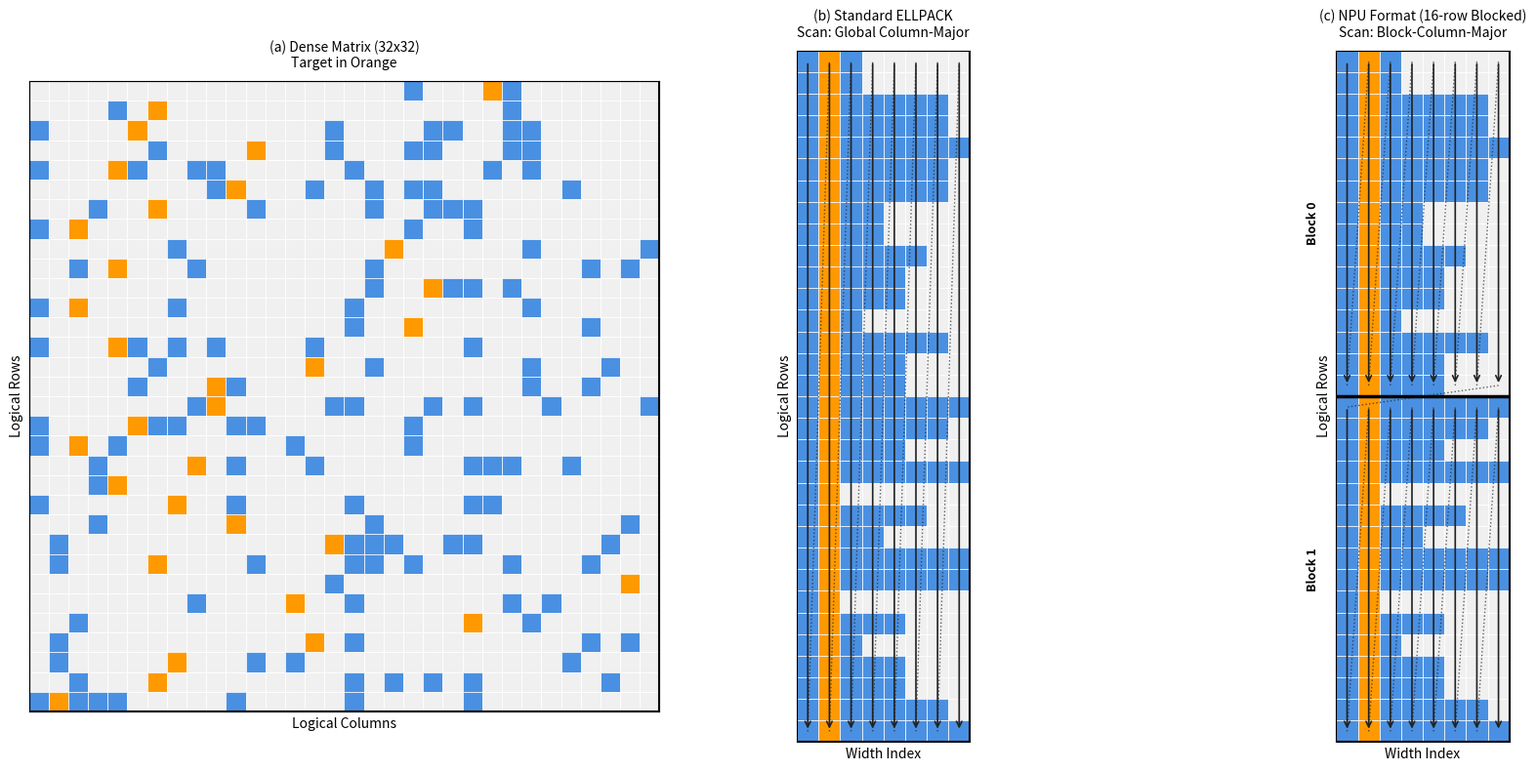

Write Python code to recreate this figure.
import matplotlib.pyplot as plt
import matplotlib.patches as patches
import numpy as np

# ==========================================
# 1. 設定
# ==========================================
ROWS = 32       # 行数
COLS = 32       # 列数
ELL_WIDTH = 8   # ELLの幅
BLOCK_SIZE = 16 # NPUのブロックサイズ

# カラー設定
C_EMPTY = '#f0f0f0' # 空（グレー）
C_NZ    = '#4a90e2' # 通常の非ゼロ（青）
C_TG    = '#ff9900' # ターゲット（2番目の要素・橙）
C_GRID  = 'white'   # グリッド線

# 線の設定
ARROW_COLOR = '#222222'
LINE_WIDTH_SOLID = 1.2    # 矢印の太さ
LINE_WIDTH_DOTTED = 1.0   # 遷移線の太さ
BLOCK_LINE_WIDTH = 2.5    # ブロック区切り線の太さ（太い実線）

# ==========================================
# 2. データ生成
# ==========================================
np.random.seed(99) # シード固定

dense_map = {} 
ell_map = {}   

for r in range(ROWS):
    # 各行に 2 ～ ELL_WIDTH 個の要素をランダム配置
    n_items = np.random.randint(2, ELL_WIDTH + 1)
    col_indices = np.random.choice(range(COLS), size=n_items, replace=False)
    col_indices.sort()
    
    for w, c in enumerate(col_indices):
        color = C_TG if w == 1 else C_NZ
        dense_map[(r, c)] = color
        ell_map[(r, w)] = color

# ==========================================
# 3. 描画用ヘルパー関数
# ==========================================
def draw_base_grid(ax, rows, cols, color_map, title, show_block_line=False):
    """基本グリッドを描画"""
    ax.set_aspect('equal')
    ax.set_xlim(0, cols)
    ax.set_ylim(0, rows)
    ax.invert_yaxis() 
    
    # 背景
    ax.add_patch(patches.Rectangle((0, 0), cols, rows, facecolor=C_EMPTY))
    
    # セル描画
    for r in range(rows):
        for c in range(cols):
            if (r, c) in color_map:
                face = color_map[(r, c)]
                rect = patches.Rectangle((c, r), 1, 1, facecolor=face, edgecolor=C_GRID, lw=0.5)
                ax.add_patch(rect)
            else:
                rect = patches.Rectangle((c, r), 1, 1, fill=False, edgecolor='white', lw=0.5)
                ax.add_patch(rect)

    # 外枠
    ax.add_patch(patches.Rectangle((0, 0), cols, rows, fill=False, edgecolor='black', lw=1.5))
    
    # ★変更点: NPUブロック境界線（太い実線）
    if show_block_line:
        for y in range(BLOCK_SIZE, rows, BLOCK_SIZE):
            # linestyle='-' (実線), linewidth=BLOCK_LINE_WIDTH (太め), color='black'
            ax.axhline(y, color='black', linestyle='-', linewidth=BLOCK_LINE_WIDTH)
            
            # ラベル (位置調整)
            ax.text(-0.8, y - BLOCK_SIZE/2, f"Block {int((y/BLOCK_SIZE)-1)}", 
                    va='center', ha='right', fontsize=9, rotation=90, fontweight='bold')
            ax.text(-0.8, y + BLOCK_SIZE/2, f"Block {int(y/BLOCK_SIZE)}", 
                    va='center', ha='right', fontsize=9, rotation=90, fontweight='bold')

    ax.set_title(title, fontsize=10, pad=10)
    ax.set_xlabel("Width Index" if cols == ELL_WIDTH else "Logical Columns")
    ax.set_ylabel("Logical Rows")
    ax.set_xticks([])
    ax.set_yticks([])

def draw_long_arrow(ax, start_rc, end_rc):
    """連続領域を表す実線の矢印を描く"""
    r1, c1 = start_rc
    r2, c2 = end_rc
    
    x1, y1 = c1 + 0.5, r1 + 0.5
    x2, y2 = c2 + 0.5, r2 + 0.5
    
    # 始点から終点へ矢印
    ax.annotate("", 
                xy=(x2, y2), xytext=(x1, y1),
                arrowprops=dict(arrowstyle="->", color=ARROW_COLOR, 
                                linestyle="-", lw=LINE_WIDTH_SOLID))

def draw_dotted_connector(ax, start_rc, end_rc):
    """領域間をつなぐ点線（矢印なし）を描く"""
    r1, c1 = start_rc
    r2, c2 = end_rc
    
    x1, y1 = c1 + 0.5, r1 + 0.5
    x2, y2 = c2 + 0.5, r2 + 0.5
    
    # 単なる点線
    ax.plot([x1, x2], [y1, y2], color=ARROW_COLOR, linestyle=":", lw=LINE_WIDTH_DOTTED, alpha=0.7)


# ==========================================
# 4. パス描画ロジック
# ==========================================

def plot_ell_arrows(ax):
    """Standard ELL: 列ごとに上から下へ、終わったら次の列の上へ"""
    rows = ROWS
    width = ELL_WIDTH
    
    for w in range(width):
        # 1. その列の上から下への実線矢印
        draw_long_arrow(ax, (0, w), (rows - 1, w))
        
        # 2. その列の最後から、次の列の先頭への点線 (最後の列以外)
        if w < width - 1:
            draw_dotted_connector(ax, (rows - 1, w), (0, w + 1))

def plot_npu_arrows(ax):
    """NPU Format: ブロックごとに処理。ブロック内では列ごとにスキャン。"""
    rows = ROWS
    width = ELL_WIDTH
    blk_size = BLOCK_SIZE
    num_blocks = rows // blk_size
    
    for b in range(num_blocks):
        row_start = b * blk_size
        row_end   = (b + 1) * blk_size - 1
        
        # ブロック内の列ループ
        for w in range(width):
            # 1. ブロック内、特定列の実線矢印 (上から下へ)
            draw_long_arrow(ax, (row_start, w), (row_end, w))
            
            # 2. 列間の遷移 (ブロック内)
            if w < width - 1:
                # この列の終わりから、同じブロックの次の列の頭へ
                draw_dotted_connector(ax, (row_end, w), (row_start, w + 1))
        
        # 3. ブロック間の遷移
        # このブロックの「最後の列の最後」から、次のブロックの「最初の列の最初」へ
        if b < num_blocks - 1:
            next_b_start = (b + 1) * blk_size
            draw_dotted_connector(ax, (row_end, width - 1), (next_b_start, 0))


# ==========================================
# 5. プロット実行
# ==========================================
fig, axes = plt.subplots(1, 3, figsize=(18, 8))

# (a) Dense Matrix (矢印なし)
draw_base_grid(axes[0], ROWS, COLS, dense_map, 
               title=f"(a) Dense Matrix ({ROWS}x{ROWS})\nTarget in Orange")

# (b) Standard ELL
draw_base_grid(axes[1], ROWS, ELL_WIDTH, ell_map,
               title="(b) Standard ELLPACK\nScan: Global Column-Major")
plot_ell_arrows(axes[1])

# (c) NPU Format
draw_base_grid(axes[2], ROWS, ELL_WIDTH, ell_map,
               title=f"(c) NPU Format ({BLOCK_SIZE}-row Blocked)\nScan: Block-Column-Major",
               show_block_line=True)
plot_npu_arrows(axes[2])

plt.tight_layout()
plt.show()
plt.savefig("spmv_ell_npu_format_comparison.png", dpi=300)
